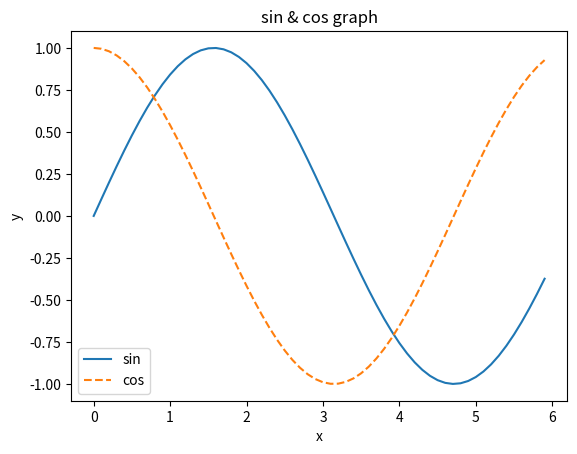

Reproduce this figure in Python.
import numpy as np
import matplotlib.pyplot as plt

x = np.arange(0, 6, 0.1)
y1 = np.sin(x)
y2 = np.cos(x)

plt.plot(x, y1, label="sin")
plt.plot(x, y2, linestyle="--", label="cos")
plt.xlabel("x")
plt.ylabel("y")
plt.title("sin & cos graph")
plt.legend()
plt.show()